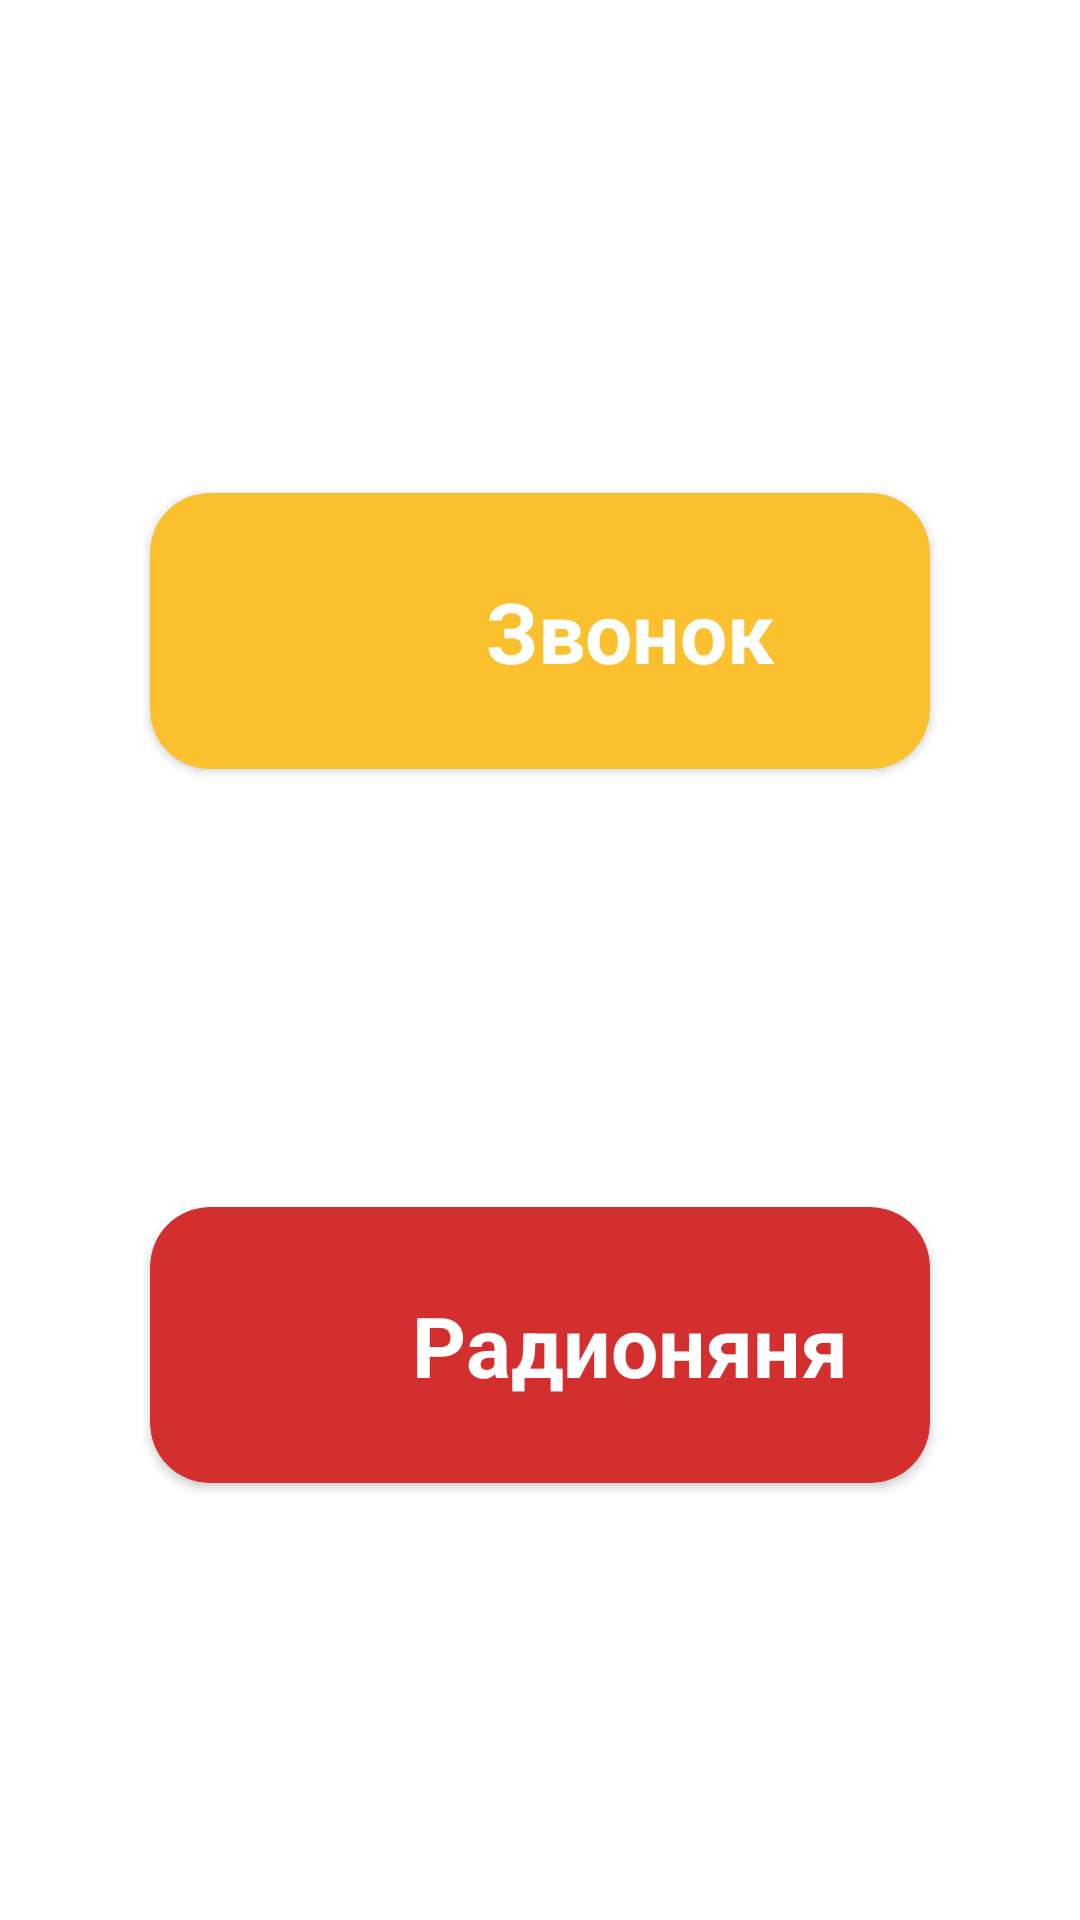

This screen was rendered from an Android layout file. Write that file and the resources it references.
<!-- AndroidManifest.xml: application theme Theme.Faceter -->
<!-- res/layout/fragment_choosing_actions.xml -->
<?xml version="1.0" encoding="utf-8"?>
<androidx.constraintlayout.widget.ConstraintLayout xmlns:android="http://schemas.android.com/apk/res/android"
    xmlns:app="http://schemas.android.com/apk/res-auto"
    xmlns:tools="http://schemas.android.com/tools"
    android:layout_width="match_parent"
    android:layout_height="match_parent"
    tools:context=".feature.fragments.choosing.ChoosingActionsFragment">

    <androidx.cardview.widget.CardView
        android:id="@+id/btn_call"
        android:layout_width="0dp"
        android:layout_height="wrap_content"
        android:layout_marginStart="50dp"
        android:layout_marginEnd="50dp"
        app:cardBackgroundColor="@color/yellow"
        app:cardCornerRadius="20dp"
        app:layout_constraintBottom_toBottomOf="parent"
        app:layout_constraintEnd_toEndOf="parent"
        app:layout_constraintStart_toStartOf="parent"
        app:layout_constraintTop_toTopOf="parent"
        app:layout_constraintVertical_bias="0.3">

        <LinearLayout
            android:layout_width="match_parent"
            android:layout_height="match_parent"
            android:layout_margin="16dp"
            android:orientation="horizontal">

            <ImageView
                android:layout_width="60dp"
                android:layout_height="60dp"
                android:src="@drawable/ic_call"
                app:tint="@color/white" />

            <TextView
                android:layout_width="wrap_content"
                android:layout_height="wrap_content"
                android:layout_gravity="center"
                android:layout_weight="1"
                android:text="@string/call"
                android:textAlignment="center"
                android:textColor="@color/white"
                android:textSize="28sp"
                android:textStyle="bold" />
        </LinearLayout>
    </androidx.cardview.widget.CardView>

    <androidx.cardview.widget.CardView
        android:id="@+id/btn_baby_monitor"
        android:layout_width="0dp"
        android:layout_height="wrap_content"
        android:layout_marginStart="50dp"
        android:layout_marginEnd="50dp"
        app:cardBackgroundColor="@color/red"
        app:cardCornerRadius="20dp"
        app:layout_constraintBottom_toBottomOf="parent"
        app:layout_constraintEnd_toEndOf="parent"
        app:layout_constraintStart_toStartOf="parent"
        app:layout_constraintTop_toBottomOf="@+id/btn_call">

        <LinearLayout
            android:layout_width="match_parent"
            android:layout_height="match_parent"
            android:layout_margin="16dp"
            android:orientation="horizontal">

            <ImageView
                android:layout_width="60dp"
                android:layout_height="60dp"
                android:src="@drawable/ic_speaker"
                app:tint="@color/white" />

            <TextView
                android:layout_width="wrap_content"
                android:layout_height="wrap_content"
                android:layout_gravity="center"
                android:layout_weight="1"
                android:text="@string/baby_monitor"
                android:textAlignment="center"
                android:textColor="@color/white"
                android:textSize="28sp"
                android:textStyle="bold" />
        </LinearLayout>
    </androidx.cardview.widget.CardView>

</androidx.constraintlayout.widget.ConstraintLayout>
<!-- resources referenced by this layout -->
<resources>
  <color name="red">#D32F2F</color>
  <color name="white">#FFFFFFFF</color>
  <color name="yellow">#FBC02D</color>
  <string name="baby_monitor">Радионяня</string>
  <string name="call">Звонок</string>
  <style name="Theme.Faceter" parent="Theme.MaterialComponents.DayNight.NoActionBar">
          
          <item name="colorPrimary">@color/purple_500</item>
          <item name="colorPrimaryVariant">@color/purple_700</item>
          <item name="colorOnPrimary">@color/white</item>
          
          <item name="colorSecondary">@color/teal_200</item>
          <item name="colorSecondaryVariant">@color/teal_700</item>
          <item name="colorOnSecondary">@color/black</item>
          
          <item name="android:statusBarColor" tools:targetApi="l">?attr/colorPrimaryVariant</item>
          
          <item name="android:forceDarkAllowed" tools:targetApi="q">false</item>
      </style>
  <color name="purple_500">#FF6200EE</color>
  <color name="purple_700">#FF3700B3</color>
  <color name="teal_200">#FF03DAC5</color>
  <color name="teal_700">#FF018786</color>
  <color name="black">#FF000000</color>
</resources>
